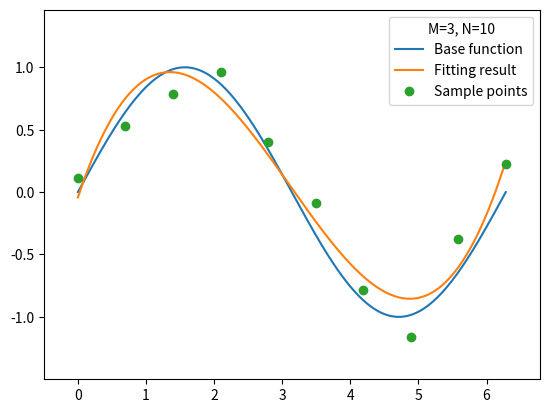
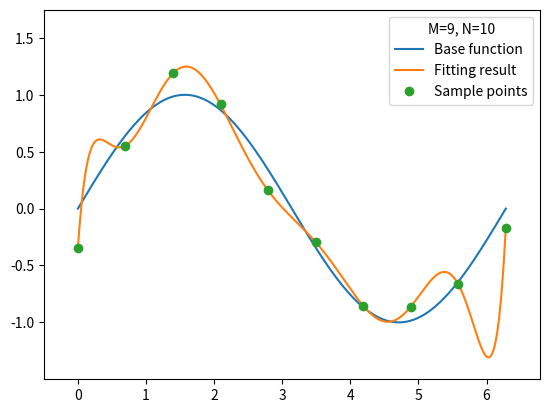
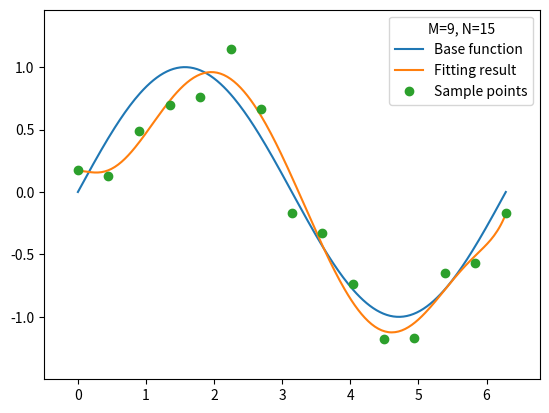
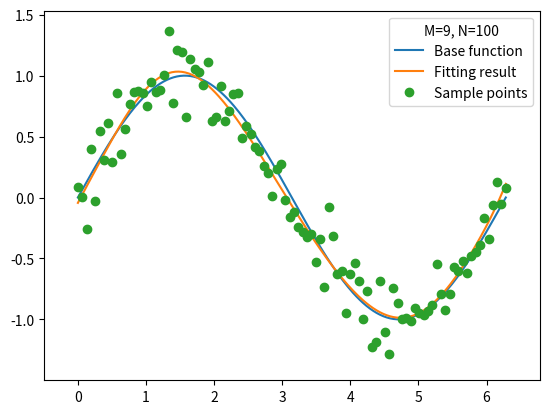
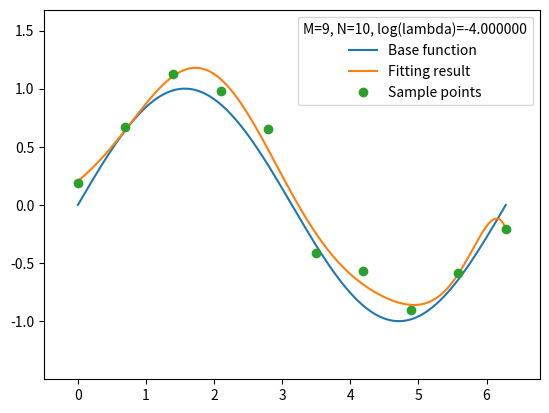

Source code (Python) for these figures, in order:
#! /usr/bin/env python

# This is part of coursework for Applied Mathematics for Computer Science
# [redacted]
# COPYLEFT, ALL WRONGS RESERVED.

import numpy
import matplotlib.pyplot as plt


def polynomial_fitting_least_square(degree, data_set, log_lambda=None):
    """
    Gives polynomial least squares fitting with regularization of given data
    set.
    """
    X0, Y0 = data_set
    N, = X0.shape
    M = degree
    X = numpy.matrix([[X0[i] ** j for j in range(M + 1)] for i in range(N)])
    Y = numpy.matrix(Y0).getT()

    XTX = X.getT() * X
    if log_lambda is not None:
        _lambda = numpy.exp(log_lambda)
        XTX += numpy.identity(M + 1) * _lambda
    A = XTX.getI() * X.getT() * Y
    return A.A1


# For testing purpose only

def _test_plot(domain, func_base, func_fit, data_set, legend_title=''):
    fig = plt.figure()
    base_range = func_base(domain)
    fit_range = func_fit(domain)
    plt.plot(domain, base_range, label='Base function')
    plt.plot(domain, fit_range, label='Fitting result')
    data_x, data_y = data_set
    plt.plot(
        data_x, data_y,
        marker='o', linestyle='None', label='Sample points')
    plt.legend(title=legend_title)

    margin = 0.5
    plt.xlim(numpy.amin(domain) - margin, numpy.amax(domain) + margin)
    plt.ylim(numpy.amin(base_range) - margin, numpy.amax(fit_range) + margin)
    fig.show()
    pass


def _test_fit(N, M, log_lambda, gauss_scale, nsample):
    func_base = numpy.sin
    domain_l, domain_r = 0 * numpy.pi, 2 * numpy.pi
    domain = numpy.linspace(domain_l, domain_r, num=nsample)
    data_x_gen = lambda N: numpy.linspace(domain_l, domain_r, num=N)
    data_y_gen = lambda data_x: [func_base(x) for x in data_x]
    data_y_noisified_gen = lambda data_x, scale: [
        func_base(x) + numpy.random.normal(scale=scale) for x in data_x]

    data_x = data_x_gen(N)
    data_y_noisified = data_y_noisified_gen(data_x, gauss_scale)
    data_set = data_x, data_y_noisified
    func_fit_A = polynomial_fitting_least_square(M, data_set, log_lambda)
    func_fit = numpy.polynomial.Polynomial(func_fit_A)
    legend_title = 'M=%d, N=%d' % (M, N)
    if log_lambda is not None:
        legend_title += ', log(lambda)=%f' % log_lambda
    _test_plot(domain, func_base, func_fit, data_set, legend_title)
    pass


def _test():
    numpy.random.seed(0xdeadbeef)
    gauss_scale = 0.16
    nsample = 256
    _test_fit(10, 3, None, gauss_scale, nsample)
    _test_fit(10, 9, None, gauss_scale, nsample)
    _test_fit(15, 9, None, gauss_scale, nsample)
    _test_fit(100, 9, None, gauss_scale, nsample)
    _test_fit(10, 9, -4, gauss_scale, nsample)

    plt.show()
    pass


def main():
    _test()
    pass


if __name__ == '__main__':
    main()
